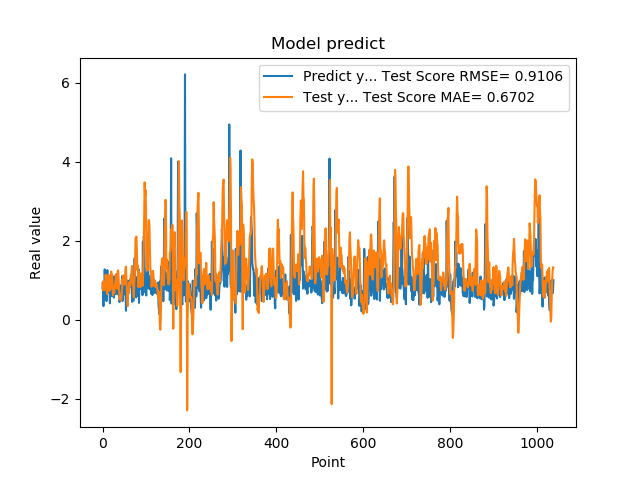

Data behind this chart, as committed beside it:
7.976629734039306641e-01, 9.290954558499913141e-01
9.608020186424257592e-01, 7.466766443048463708e-01
3.470349907875061035e-01, 9.703100575951479900e-01
9.546210169792177513e-01, 7.630888366603089112e-01
5.251880288124084473e-01, 8.650432737674584871e-01
1.275226235389709695e+00, 7.507602550411228703e-01
8.723750114440917969e-01, 8.315566991219111026e-01
7.321749925613403320e-01, 1.134747248908336115e+00
7.640249729156494141e-01, 1.023073137436700364e+00
4.752210080623626154e-01, 1.140617701073786794e+00
7.414129972457885742e-01, 6.784861320896613535e-01
1.258002042770385520e+00, 6.492647502483775979e-01
7.274609804153442383e-01, 8.867246625197684473e-01
7.892770171165466309e-01, 8.556849219051667621e-01
6.914690136909484863e-01, 1.129467649141476349e+00
7.093830108642578125e-01, 1.054955864741011329e+00
1.014547944068908691e+00, 7.362544390552454576e-01
4.182830154895783026e-01, 8.862370428414122481e-01
1.002280950546264648e+00, 7.728996805218324440e-01
1.143296003341674805e+00, 1.045508696111321134e+00
6.746559739112854004e-01, 1.219462051935276126e+00
6.009536385536193848e-01, 1.046955211240722994e+00
6.538079977035522461e-01, 1.133753229553861264e+00
7.814120054244995117e-01, 9.130744783410488230e-01
8.469259738922119141e-01, 6.174552287005804496e-01
6.482390165328979492e-01, 7.227952721175235906e-01
5.623700022697448730e-01, 7.656928879145931122e-01
1.099647998809814453e+00, 6.805809088109606719e-01
9.541710019111632191e-01, 8.549725910487822045e-01
6.694499850273132324e-01, 9.304545479935293351e-01
6.464660167694091797e-01, 9.984757618251368649e-01
8.223180174827575684e-01, 1.153895964245079231e+00
8.300920128822326660e-01, 9.008147716206293953e-01
1.067314028739929199e+00, 7.883608544309083088e-01
6.827279925346374512e-01, 1.044997807319666627e+00
6.464239954948425293e-01, 1.240147563012433674e+00
6.881093978881835938e-01, 1.248854557112103025e+00
6.500350236892700195e-01, 1.059670989143389974e+00
8.693690299987792969e-01, 7.387974503693661710e-01
4.518609941005706787e-01, 6.583322971390276335e-01
4.952389895915984552e-01, 5.180809663292776923e-01
6.850870251655578613e-01, 5.317105893709823672e-01
8.653740286827087402e-01, 5.333473999586837433e-01
7.400469779968261719e-01, 4.854772190012752731e-01
8.204330205917358398e-01, 6.279671026384314736e-01
1.108605027198791504e+00, 7.831940872827032329e-01
4.751499891281127930e-01, 1.033348725244985333e+00
9.457899928092955433e-01, 9.180022777510310483e-01
7.877500057220458984e-01, 1.125523286597103212e+00
9.367713332176208496e-01, 1.070003413933417580e+00
6.470239758491516113e-01, 8.950398577252270949e-01
1.029777050018310325e+00, 9.986527512211715862e-01
9.328820109367371716e-01, 1.067826754572083869e+00
7.528370022773742676e-01, 1.306811760260988109e+00
2.307340055704117099e-01, 1.345109683173703052e+00
8.772729635238647461e-01, 9.905129101389796853e-01
7.876309752464294434e-01, 7.466453083227495569e-01
3.992269933223724365e-01, 5.506922455159743990e-01
9.923512339591979980e-01, 3.456683083352691255e-01
7.200859785079956055e-01, 8.307419696899153161e-01
7.269890308380126953e-01, 7.947400820938104182e-01
... 979 more rows
